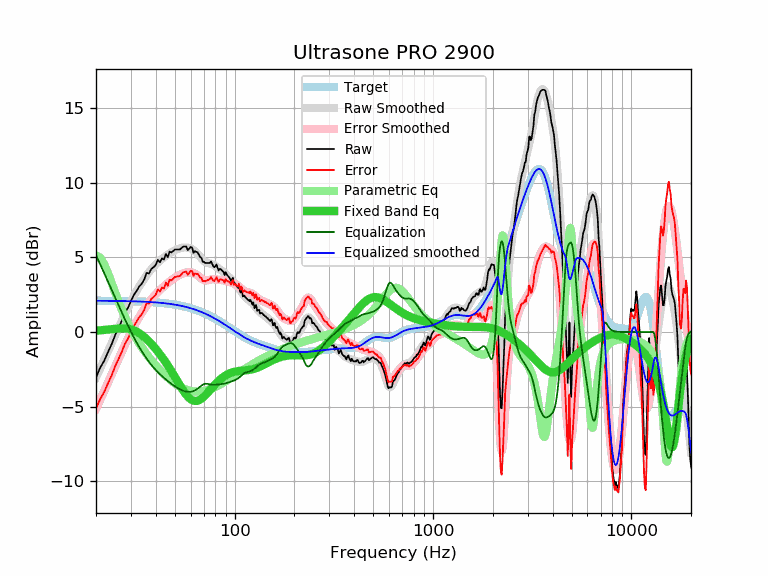

Data behind this chart, as committed beside it:
frequency, raw, error, smoothed, error_smoothed, equalization, parametric_eq, equalized_raw, equalized_smoothed, target
20, -3.04, -5.14, -3.05, -5.15, 5.15, 0.09, 2.11, 2.10, 2.10
21, -2.38, -4.48, -2.44, -4.54, 4.54, 0.12, 2.16, 2.10, 2.10
22, -1.92, -4.02, -1.86, -3.95, 3.95, 0.14, 2.03, 2.10, 2.10
23, -1.33, -3.43, -1.29, -3.38, 3.38, 0.17, 2.05, 2.09, 2.09
24, -0.80, -2.89, -0.74, -2.83, 2.83, 0.20, 2.03, 2.09, 2.09
25, -0.19, -2.28, -0.22, -2.30, 2.30, 0.22, 2.11, 2.09, 2.09
26, 0.29, -1.80, 0.29, -1.79, 1.79, 0.24, 2.08, 2.09, 2.09
27, 0.77, -1.31, 0.77, -1.31, 1.31, 0.25, 2.07, 2.08, 2.08
28, 1.30, -0.78, 1.23, -0.85, 0.85, 0.25, 2.14, 2.08, 2.08
29, 1.64, -0.44, 1.66, -0.42, 0.42, 0.22, 2.05, 2.07, 2.07
30, 2.07, -0.00, 2.05, -0.02, 0.02, 0.18, 2.08, 2.07, 2.07
31, 2.48, 0.41, 2.41, 0.35, -0.35, 0.12, 2.13, 2.06, 2.06
32, 2.75, 0.69, 2.75, 0.69, -0.69, 0.03, 2.06, 2.06, 2.06
33, 3.05, 1.00, 3.05, 1.00, -1.00, -0.07, 2.05, 2.05, 2.05
34, 3.24, 1.19, 3.32, 1.28, -1.28, -0.19, 1.96, 2.04, 2.04
35, 3.53, 1.49, 3.58, 1.54, -1.54, -0.33, 1.99, 2.04, 2.04
36, 3.97, 1.94, 3.81, 1.78, -1.78, -0.47, 2.19, 2.03, 2.03
37, 3.93, 1.91, 4.02, 2.00, -2.00, -0.63, 1.93, 2.02, 2.02
38, 4.24, 2.23, 4.21, 2.20, -2.20, -0.79, 2.04, 2.01, 2.01
39, 4.35, 2.35, 4.38, 2.38, -2.38, -0.96, 1.97, 2.00, 2.00
40, 4.50, 2.51, 4.53, 2.54, -2.54, -1.13, 1.96, 1.99, 1.99
41, 4.85, 2.87, 4.67, 2.69, -2.69, -1.31, 2.16, 1.98, 1.98
42, 4.68, 2.71, 4.79, 2.82, -2.82, -1.49, 1.85, 1.97, 1.97
43, 4.94, 2.98, 4.90, 2.95, -2.95, -1.67, 1.99, 1.95, 1.95
44, 4.87, 2.93, 5.01, 3.07, -3.07, -1.86, 1.80, 1.94, 1.94
45, 5.24, 3.31, 5.10, 3.18, -3.18, -2.04, 2.06, 1.92, 1.92
46, 5.02, 3.11, 5.19, 3.28, -3.28, -2.24, 1.73, 1.91, 1.91
47, 5.40, 3.50, 5.28, 3.38, -3.38, -2.43, 2.01, 1.89, 1.89
48, 5.34, 3.46, 5.35, 3.48, -3.48, -2.63, 1.86, 1.88, 1.88
49, 5.44, 3.58, 5.42, 3.57, -3.57, -2.82, 1.87, 1.86, 1.86
50, 5.54, 3.70, 5.49, 3.65, -3.65, -3.02, 1.89, 1.84, 1.84
51, 5.54, 3.72, 5.54, 3.72, -3.72, -3.21, 1.82, 1.82, 1.82
52, 5.54, 3.74, 5.58, 3.78, -3.78, -3.40, 1.75, 1.80, 1.80
53, 5.54, 3.76, 5.62, 3.84, -3.84, -3.58, 1.69, 1.78, 1.78
54, 5.64, 3.88, 5.65, 3.89, -3.89, -3.75, 1.74, 1.75, 1.75
55, 5.74, 4.01, 5.66, 3.93, -3.93, -3.92, 1.80, 1.73, 1.73
56, 5.74, 4.03, 5.67, 3.97, -3.97, -4.07, 1.77, 1.71, 1.71
57, 5.74, 4.06, 5.67, 3.99, -3.99, -4.20, 1.75, 1.68, 1.68
58, 5.50, 3.84, 5.66, 4.00, -4.00, -4.32, 1.49, 1.65, 1.65
59, 5.59, 3.96, 5.64, 4.01, -4.01, -4.42, 1.58, 1.63, 1.63
60, 5.71, 4.11, 5.60, 4.00, -4.00, -4.50, 1.71, 1.60, 1.60
61, 5.67, 4.10, 5.56, 3.98, -3.98, -4.56, 1.68, 1.57, 1.57
62, 5.31, 3.77, 5.50, 3.96, -3.96, -4.60, 1.35, 1.54, 1.54
63, 5.44, 3.93, 5.43, 3.92, -3.92, -4.62, 1.52, 1.51, 1.51
64, 5.38, 3.90, 5.34, 3.86, -3.86, -4.62, 1.51, 1.48, 1.48
65, 5.36, 3.91, 5.25, 3.80, -3.80, -4.60, 1.56, 1.45, 1.45
66, 5.19, 3.77, 5.14, 3.73, -3.73, -4.57, 1.46, 1.41, 1.41
67, 5.04, 3.66, 5.04, 3.66, -3.66, -4.53, 1.38, 1.38, 1.38
68, 4.97, 3.62, 4.93, 3.59, -3.59, -4.47, 1.38, 1.35, 1.35
69, 4.72, 3.41, 4.84, 3.53, -3.53, -4.40, 1.18, 1.31, 1.31
70, 4.71, 3.43, 4.77, 3.49, -3.49, -4.33, 1.21, 1.27, 1.27
71, 4.64, 3.40, 4.71, 3.47, -3.47, -4.25, 1.17, 1.24, 1.24
72, 4.64, 3.44, 4.67, 3.47, -3.47, -4.16, 1.17, 1.20, 1.20
73, 4.64, 3.47, 4.64, 3.48, -3.48, -4.08, 1.16, 1.16, 1.16
74, 4.64, 3.51, 4.62, 3.49, -3.49, -3.99, 1.14, 1.12, 1.12
75, 4.64, 3.55, 4.60, 3.51, -3.51, -3.90, 1.12, 1.09, 1.09
76, 4.74, 3.69, 4.57, 3.53, -3.53, -3.81, 1.21, 1.05, 1.05
77, 4.58, 3.57, 4.55, 3.54, -3.54, -3.73, 1.04, 1.01, 1.01
78, 4.42, 3.45, 4.51, 3.54, -3.54, -3.65, 0.87, 0.97, 0.97
79, 4.35, 3.42, 4.47, 3.54, -3.54, -3.57, 0.81, 0.93, 0.93
... 553 more rows
